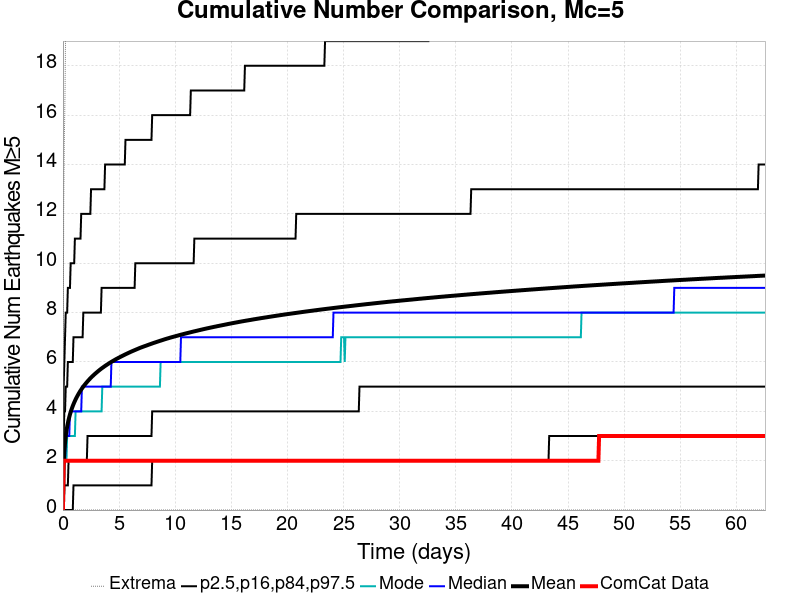

The data file committed next to this chart (first rows):
Time (days), ComCat Data, Simulation Mean, Simulation Median, Simulation Mode, Simulation Minimum, Simulation Maximum, 2.5 %-ile, 16 %-ile, 84 %-ile, 97.5 %-ile
0.0, 0.0, 0.0, 0.0, 0.0, 0.0, 0.0, 0.0, 0.0, 0.0, 0.0
0.06262, 2.0, 1.841, 2.0, 1.0, 0.0, 12.0, 0.0, 0.0, 3.0, 5.0
0.1252, 2.0, 2.395, 2.0, 2.0, 0.0, 15.0, 0.0, 1.0, 4.0, 6.0
0.1878, 2.0, 2.743, 2.0, 2.0, 0.0, 17.0, 0.0, 1.0, 4.0, 7.0
0.2505, 2.0, 2.999, 3.0, 2.0, 0.0, 20.0, 0.0, 1.0, 5.0, 8.0
0.3131, 2.0, 3.206, 3.0, 2.0, 0.0, 21.0, 0.0, 1.0, 5.0, 8.0
0.3757, 2.0, 3.377, 3.0, 3.0, 0.0, 22.0, 0.0, 1.0, 5.0, 8.0
0.4383, 2.0, 3.527, 3.0, 3.0, 0.0, 23.0, 0.0, 1.0, 6.0, 9.0
0.5009, 2.0, 3.654, 3.0, 3.0, 0.0, 24.0, 0.0, 2.0, 6.0, 9.0
0.5635, 2.0, 3.769, 3.0, 3.0, 0.0, 25.0, 0.0, 2.0, 6.0, 9.0
0.6262, 2.0, 3.874, 4.0, 3.0, 0.0, 25.0, 0.0, 2.0, 6.0, 9.0
0.6888, 2.0, 3.97, 4.0, 3.0, 0.0, 25.0, 0.0, 2.0, 6.0, 10.0
0.7514, 2.0, 4.059, 4.0, 3.0, 0.0, 25.0, 0.0, 2.0, 6.0, 10.0
0.814, 2.0, 4.14, 4.0, 3.0, 0.0, 25.0, 0.0, 2.0, 6.0, 10.0
0.8766, 2.0, 4.216, 4.0, 3.0, 0.0, 25.0, 0.0, 2.0, 6.0, 10.0
0.9392, 2.0, 4.287, 4.0, 3.0, 0.0, 25.0, 1.0, 2.0, 7.0, 10.0
1.002, 2.0, 4.355, 4.0, 3.0, 0.0, 27.0, 1.0, 2.0, 7.0, 10.0
1.064, 2.0, 4.419, 4.0, 3.0, 0.0, 27.0, 1.0, 2.0, 7.0, 11.0
1.127, 2.0, 4.48, 4.0, 4.0, 0.0, 27.0, 1.0, 2.0, 7.0, 11.0
1.19, 2.0, 4.539, 4.0, 4.0, 0.0, 27.0, 1.0, 2.0, 7.0, 11.0
1.252, 2.0, 4.593, 4.0, 4.0, 0.0, 27.0, 1.0, 2.0, 7.0, 11.0
1.315, 2.0, 4.646, 4.0, 4.0, 0.0, 28.0, 1.0, 2.0, 7.0, 11.0
1.378, 2.0, 4.697, 4.0, 4.0, 0.0, 28.0, 1.0, 2.0, 7.0, 11.0
1.44, 2.0, 4.745, 4.0, 4.0, 0.0, 28.0, 1.0, 2.0, 7.0, 11.0
1.503, 2.0, 4.793, 4.0, 4.0, 0.0, 28.0, 1.0, 2.0, 7.0, 11.0
1.565, 2.0, 4.839, 4.0, 4.0, 0.0, 28.0, 1.0, 2.0, 7.0, 11.0
1.628, 2.0, 4.881, 4.0, 4.0, 0.0, 28.0, 1.0, 2.0, 7.0, 12.0
1.691, 2.0, 4.923, 5.0, 4.0, 0.0, 28.0, 1.0, 2.0, 7.0, 12.0
1.753, 2.0, 4.963, 5.0, 4.0, 0.0, 28.0, 1.0, 2.0, 7.0, 12.0
1.816, 2.0, 5.003, 5.0, 4.0, 0.0, 29.0, 1.0, 2.0, 8.0, 12.0
1.878, 2.0, 5.041, 5.0, 4.0, 0.0, 29.0, 1.0, 2.0, 8.0, 12.0
1.941, 2.0, 5.077, 5.0, 4.0, 0.0, 29.0, 1.0, 2.0, 8.0, 12.0
2.004, 2.0, 5.113, 5.0, 4.0, 0.0, 29.0, 1.0, 2.0, 8.0, 12.0
2.066, 2.0, 5.147, 5.0, 4.0, 0.0, 29.0, 1.0, 2.0, 8.0, 12.0
2.129, 2.0, 5.18, 5.0, 4.0, 0.0, 29.0, 1.0, 2.0, 8.0, 12.0
2.192, 2.0, 5.215, 5.0, 4.0, 0.0, 30.0, 1.0, 3.0, 8.0, 12.0
2.254, 2.0, 5.246, 5.0, 4.0, 0.0, 30.0, 1.0, 3.0, 8.0, 12.0
2.317, 2.0, 5.278, 5.0, 4.0, 0.0, 30.0, 1.0, 3.0, 8.0, 12.0
2.379, 2.0, 5.308, 5.0, 4.0, 0.0, 31.0, 1.0, 3.0, 8.0, 12.0
2.442, 2.0, 5.338, 5.0, 4.0, 0.0, 31.0, 1.0, 3.0, 8.0, 12.0
2.505, 2.0, 5.367, 5.0, 4.0, 0.0, 31.0, 1.0, 3.0, 8.0, 13.0
2.567, 2.0, 5.395, 5.0, 4.0, 0.0, 31.0, 1.0, 3.0, 8.0, 13.0
2.63, 2.0, 5.424, 5.0, 4.0, 0.0, 31.0, 1.0, 3.0, 8.0, 13.0
2.692, 2.0, 5.45, 5.0, 4.0, 0.0, 31.0, 1.0, 3.0, 8.0, 13.0
2.755, 2.0, 5.476, 5.0, 4.0, 0.0, 31.0, 1.0, 3.0, 8.0, 13.0
2.818, 2.0, 5.503, 5.0, 4.0, 0.0, 31.0, 1.0, 3.0, 8.0, 13.0
2.88, 2.0, 5.528, 5.0, 4.0, 0.0, 31.0, 1.0, 3.0, 8.0, 13.0
2.943, 2.0, 5.553, 5.0, 4.0, 0.0, 31.0, 1.0, 3.0, 8.0, 13.0
3.006, 2.0, 5.577, 5.0, 4.0, 0.0, 32.0, 1.0, 3.0, 8.0, 13.0
3.068, 2.0, 5.601, 5.0, 4.0, 0.0, 32.0, 1.0, 3.0, 8.0, 13.0
3.131, 2.0, 5.625, 5.0, 4.0, 0.0, 32.0, 1.0, 3.0, 8.0, 13.0
3.193, 2.0, 5.649, 5.0, 4.0, 0.0, 32.0, 1.0, 3.0, 8.0, 13.0
3.256, 2.0, 5.672, 5.0, 4.0, 0.0, 32.0, 1.0, 3.0, 8.0, 13.0
3.319, 2.0, 5.695, 5.0, 4.0, 0.0, 32.0, 1.0, 3.0, 8.0, 13.0
3.381, 2.0, 5.716, 5.0, 4.0, 0.0, 32.0, 1.0, 3.0, 8.0, 13.0
3.444, 2.0, 5.738, 5.0, 4.0, 0.0, 32.0, 1.0, 3.0, 9.0, 13.0
3.507, 2.0, 5.759, 5.0, 5.0, 0.0, 32.0, 1.0, 3.0, 9.0, 13.0
3.569, 2.0, 5.779, 5.0, 5.0, 0.0, 32.0, 1.0, 3.0, 9.0, 13.0
3.632, 2.0, 5.799, 5.0, 5.0, 0.0, 32.0, 1.0, 3.0, 9.0, 13.0
3.694, 2.0, 5.82, 5.0, 5.0, 0.0, 33.0, 1.0, 3.0, 9.0, 13.0
... 940 more rows
